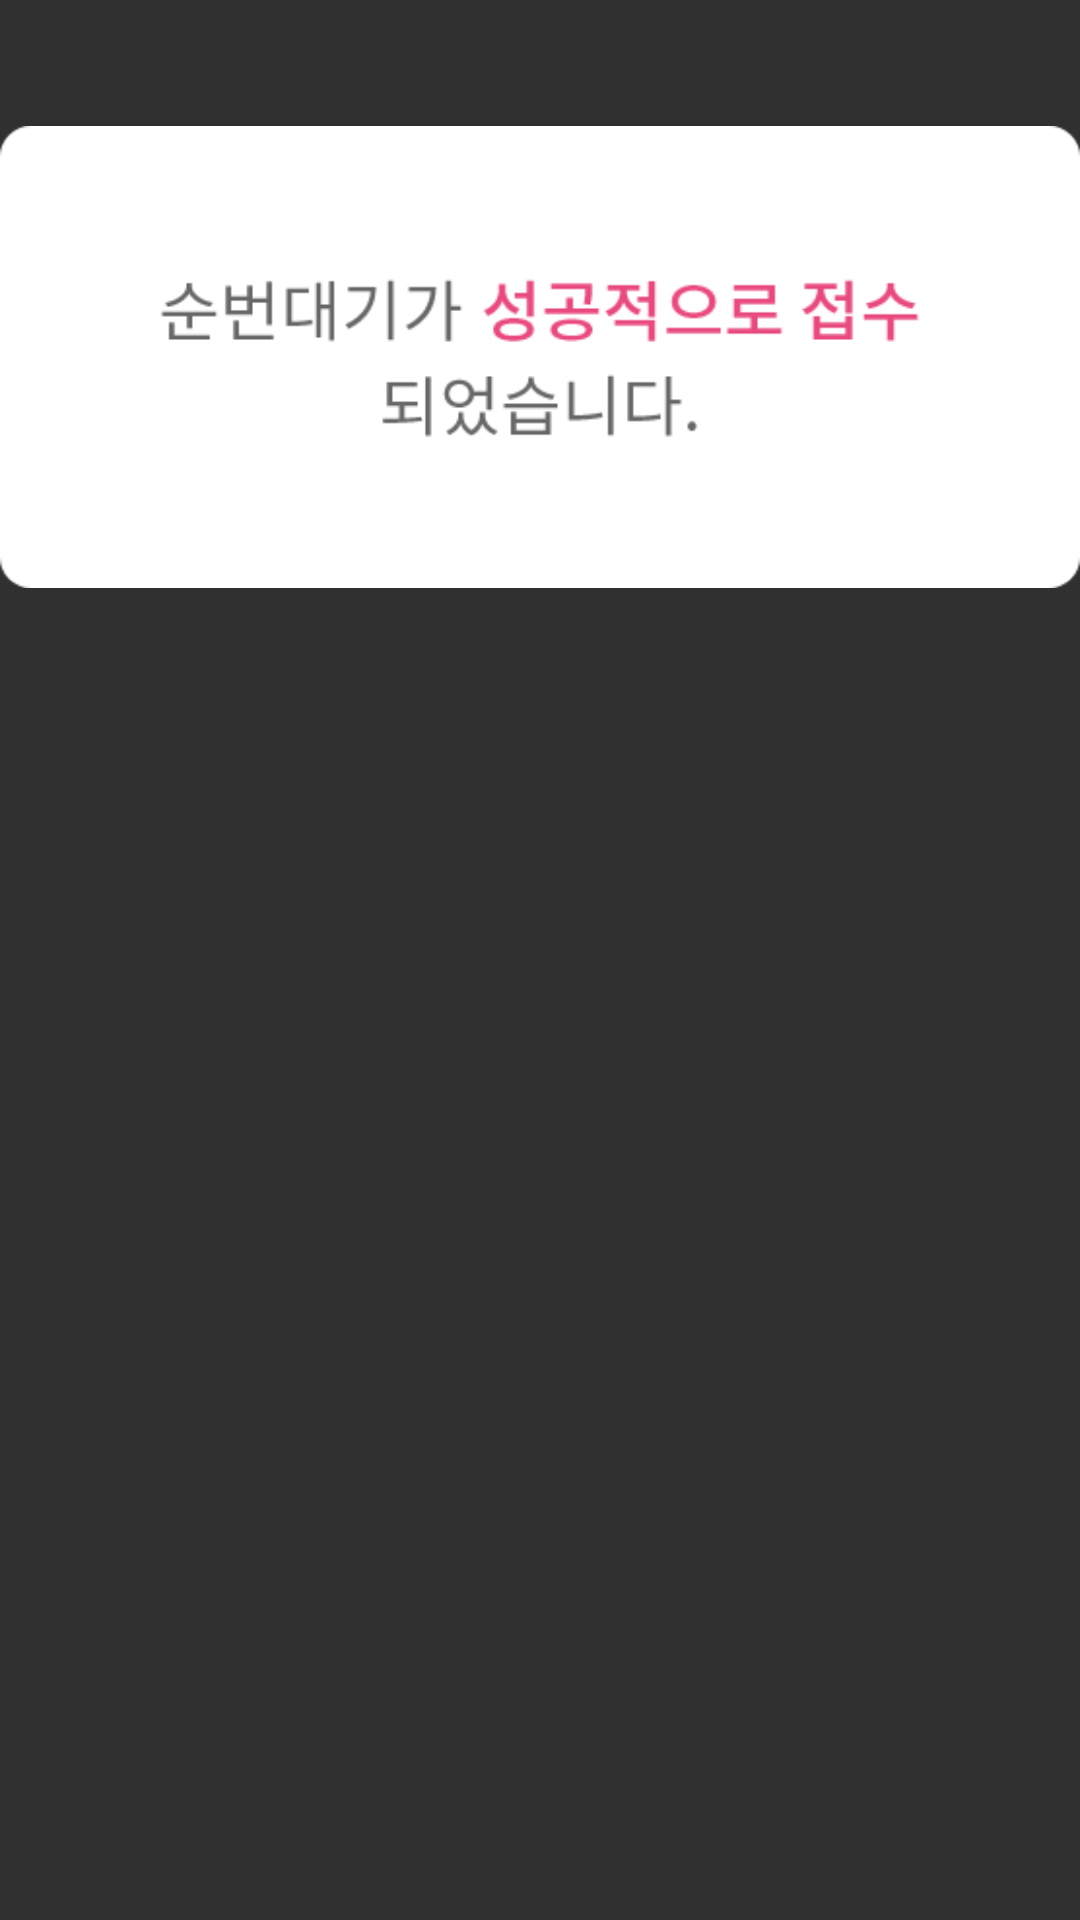

This screen was rendered from an Android layout file. Write that file and the resources it references.
<!-- AndroidManifest.xml: application theme Theme.AppCompat.NoActionBar -->
<!-- res/layout/popup.xml -->
<?xml version="1.0" encoding="utf-8"?>
<RelativeLayout
    xmlns:android="http://schemas.android.com/apk/res/android"
    android:layout_width="match_parent"
    android:layout_height="match_parent">

    <ImageView
        android:layout_width="556dp"
        android:layout_height="238dp"
        android:src="@drawable/popup"/>


</RelativeLayout>
<!-- resources referenced by this layout -->
<resources>
  <!-- drawable popup: png bitmap (drawable-v24, 9925 bytes) -->
</resources>
